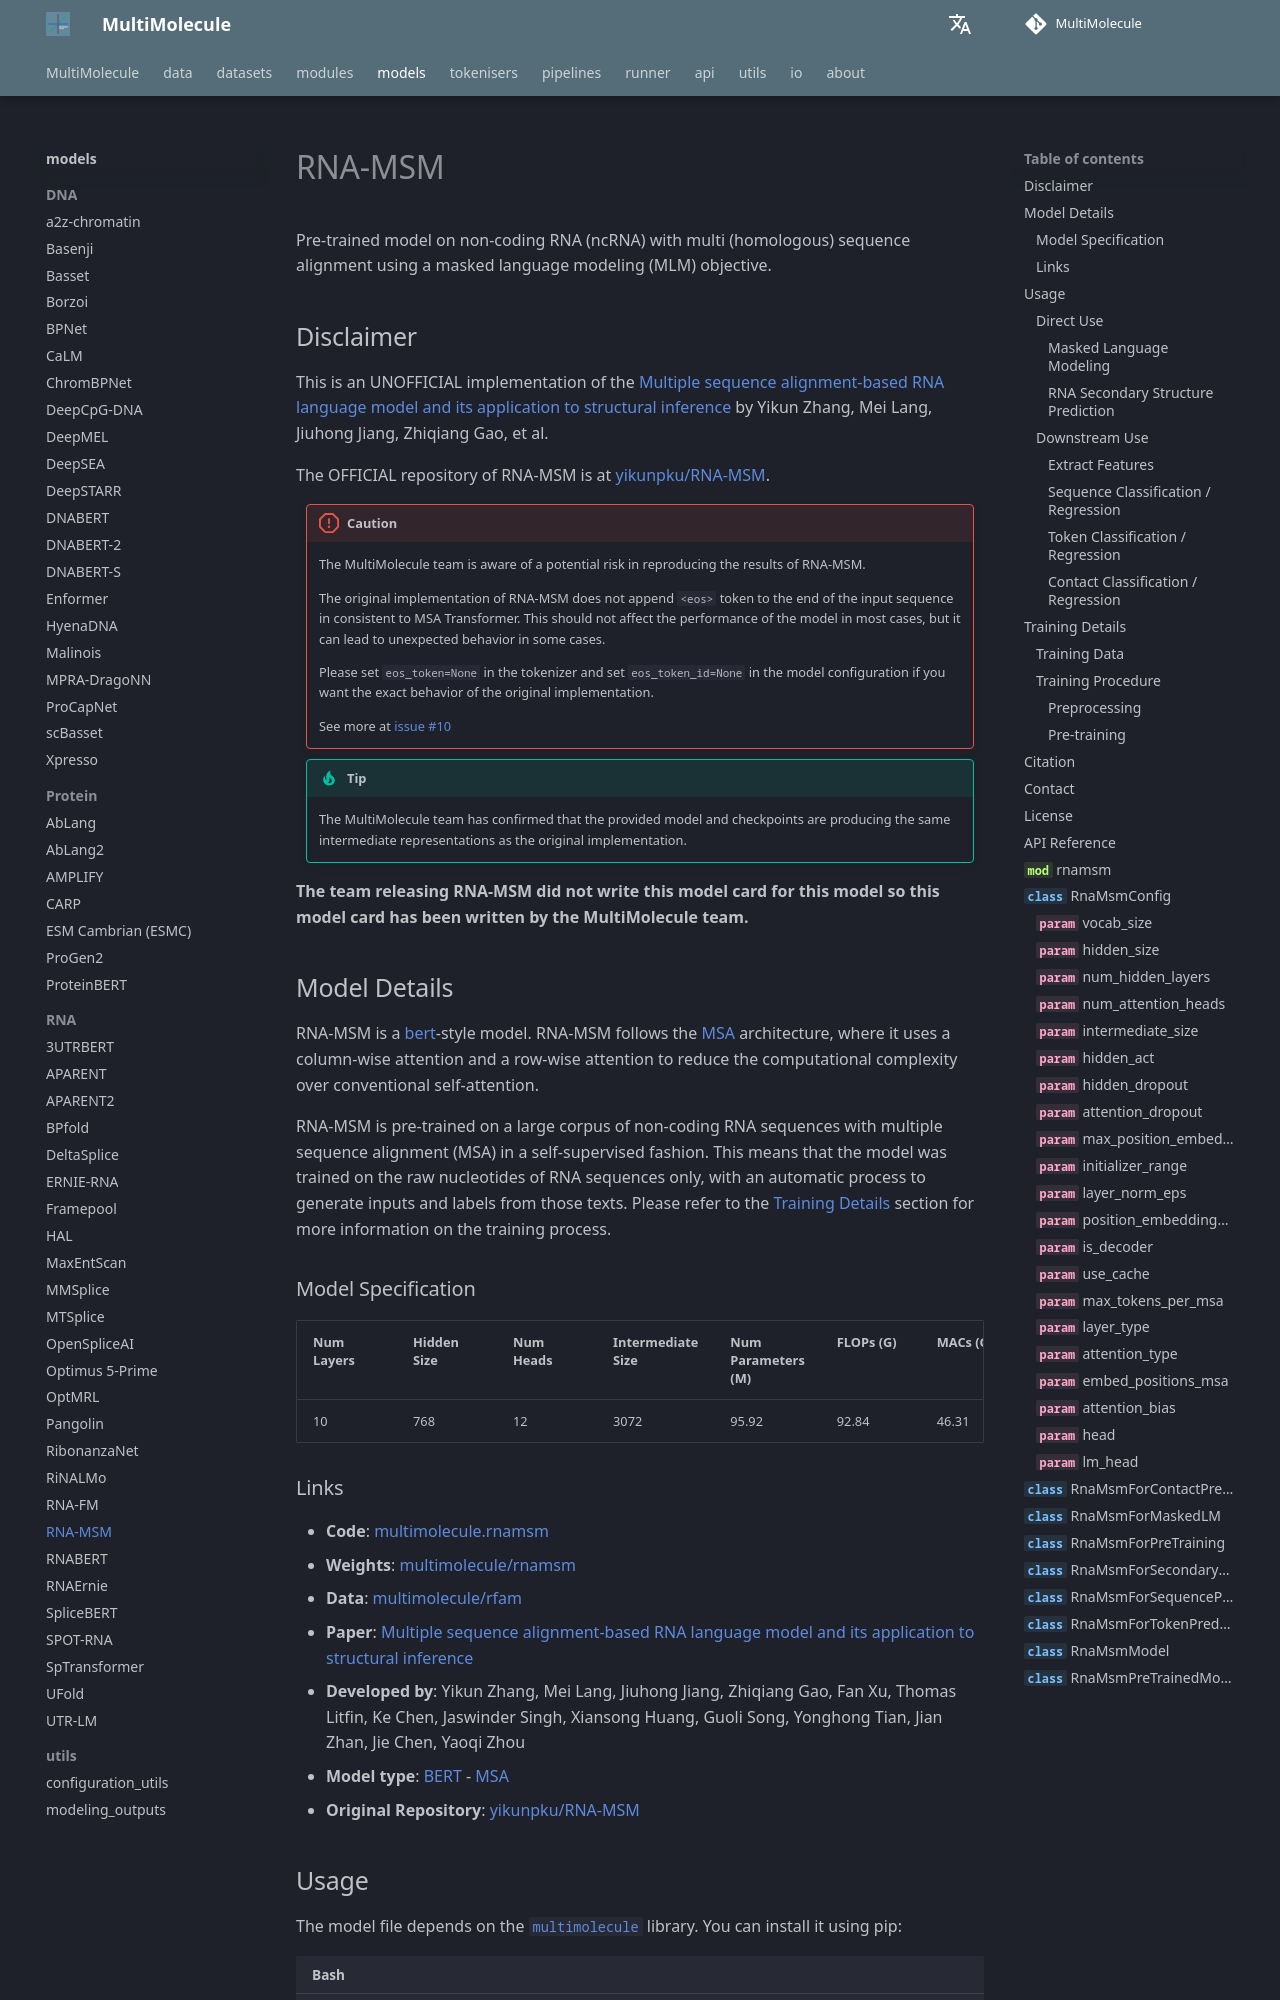

repository: DLS5-Omics/multimolecule · page: models/rnamsm/index.html · generator: mkdocs

---
language: rna
tags:
  - Biology
  - RNA
  - ncRNA
license: agpl-3.0
datasets:
  - multimolecule/rfam
library_name: multimolecule
pipeline_tag: fill-mask
mask_token: <mask>
---

# RNA-MSM

Pre-trained model on non-coding RNA (ncRNA) with multi (homologous) sequence alignment using a masked language modeling (MLM) objective.

## Disclaimer

This is an UNOFFICIAL implementation of the [Multiple sequence alignment-based RNA language model and its application to structural inference](https://doi.org/10.1093/nar/gkad1031) by Yikun Zhang, Mei Lang, Jiuhong Jiang, Zhiqiang Gao, et al.

The OFFICIAL repository of RNA-MSM is at [yikunpku/RNA-MSM](https://github.com/yikunpku/RNA-MSM).

> [!CAUTION]
> The MultiMolecule team is aware of a potential risk in reproducing the results of RNA-MSM.
>
> The original implementation of RNA-MSM does not append `<eos>` token to the end of the input sequence in consistent to MSA Transformer.
> This should not affect the performance of the model in most cases, but it can lead to unexpected behavior in some cases.
>
> Please set `eos_token=None` in the tokenizer and set `eos_token_id=None` in the model configuration if you want the exact behavior of the original implementation.
>
> See more at [issue #10](https://github.com/yikunpku/RNA-MSM/issues/10)

> [!TIP]
> The MultiMolecule team has confirmed that the provided model and checkpoints are producing the same intermediate representations as the original implementation.

**The team releasing RNA-MSM did not write this model card for this model so this model card has been written by the MultiMolecule team.**
